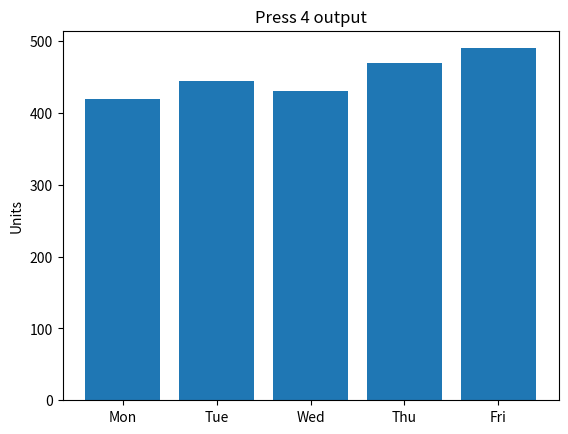

Write the Python code that produced this figure. (Note: this script raises an exception after producing the figure.)
import os                                   # the os module talks to the operating system

print(os.getcwd())                          # the folder this notebook is running in

units = [420, 445, 430, 470, 490]        # units produced Monday to Friday
total = sum(units)                       # total for the week
print('Weekly total:', total)            # show it

import matplotlib.pyplot as plt          # the plotting library

days = ['Mon', 'Tue', 'Wed', 'Thu', 'Fri']   # labels for the bars
plt.bar(days, units)                     # one bar per day
plt.title('Press 4 output')              # chart title
plt.ylabel('Units')                      # y axis label
plt.show()                               # display the chart

# Phase 3: type the scrap rate lines here

import subprocess                                                    # lets Python run a program on the computer

result = subprocess.run(['git', 'log', '--format=%s'], capture_output=True, text=True)   # ask Git for the commit messages
messages = result.stdout.splitlines()                                # one message per line

print('Commits in this repository:', len(messages))                 # how many commits so far
for message in messages:                                             # show them, newest first
    print('  -', message)

expected = ['Add practice notebook', 'Fix Tuesday count', 'Add scrap rate', 'Add teammate name']   # one per phase
print()
for number, message in enumerate(expected, start=1):                 # check each expected message
    if message in messages:                                          # is it in the history?
        print(f'Phase {number}: done   ({message})')
    else:
        print(f'Phase {number}: not yet ({message})')
